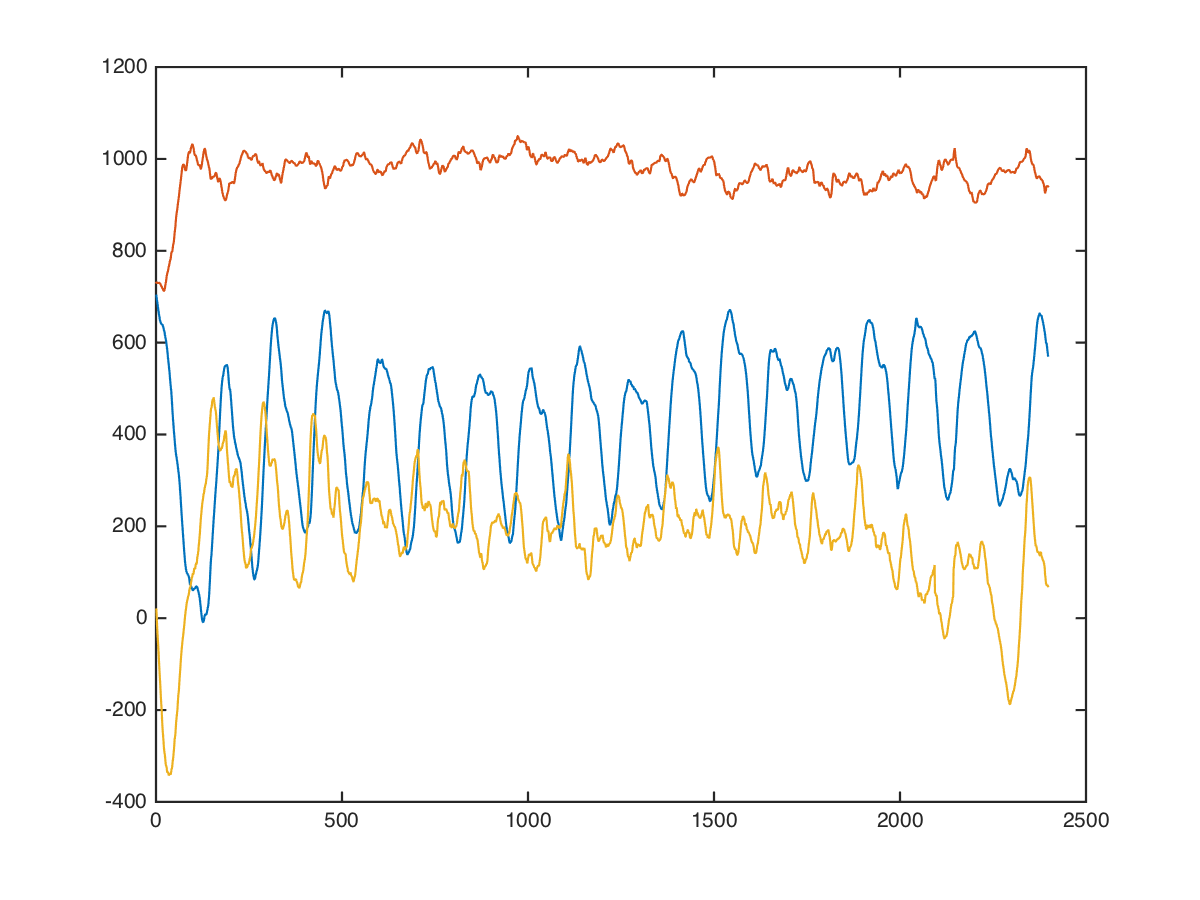

Data behind this chart, as committed beside it:
core, twist, left;med, 20, 17, 824, 712, 392
core, twist, left;med, 20, 17, 808, 728, 415
core, twist, left;med, 20, 17, 808, 720, 393
core, twist, left;med, 20, 17, 786, 713, 347
core, twist, left;med, 20, 17, 791, 712, 293
core, twist, left;med, 20, 17, 749, 748, 217
core, twist, left;med, 20, 17, 751, 717, 285
core, twist, left;med, 20, 17, 725, 719, 357
core, twist, left;med, 20, 17, 733, 727, 368
core, twist, left;med, 20, 17, 743, 754, 283
core, twist, left;med, 20, 17, 757, 754, 226
core, twist, left;med, 20, 17, 698, 764, 359
core, twist, left;med, 20, 17, 698, 804, 334
core, twist, left;med, 20, 17, 710, 798, 236
core, twist, left;med, 20, 17, 718, 769, 76
core, twist, left;med, 20, 17, 703, 771, 358
core, twist, left;med, 20, 17, 691, 781, 380
core, twist, left;med, 20, 17, 730, 763, 225
core, twist, left;med, 20, 17, 757, 721, 79
core, twist, left;med, 20, 17, 780, 689, 123
core, twist, left;med, 20, 17, 739, 685, 304
core, twist, left;med, 20, 17, 699, 674, 208
core, twist, left;med, 20, 17, 727, 651, -23
core, twist, left;med, 20, 17, 752, 588, -130
core, twist, left;med, 20, 17, 698, 627, 164
core, twist, left;med, 20, 17, 668, 748, 228
core, twist, left;med, 20, 17, 730, 746, -77
core, twist, left;med, 20, 17, 754, 663, -193
core, twist, left;med, 20, 17, 700, 716, 54
core, twist, left;med, 20, 17, 671, 856, 214
core, twist, left;med, 20, 17, 719, 846, -109
core, twist, left;med, 20, 17, 764, 747, -246
core, twist, left;med, 20, 17, 724, 732, -93
core, twist, left;med, 20, 17, 677, 808, 200
core, twist, left;med, 20, 17, 674, 777, -154
core, twist, left;med, 20, 17, 719, 671, -221
core, twist, left;med, 20, 17, 734, 606, -179
core, twist, left;med, 20, 17, 715, 746, 43
core, twist, left;med, 20, 17, 688, 897, -108
core, twist, left;med, 20, 17, 710, 759, -169
core, twist, left;med, 20, 17, 704, 611, -326
core, twist, left;med, 20, 17, 697, 647, -252
core, twist, left;med, 20, 17, 668, 875, -144
core, twist, left;med, 20, 17, 683, 776, -392
core, twist, left;med, 20, 17, 651, 596, -437
core, twist, left;med, 20, 17, 608, 649, -404
core, twist, left;med, 20, 17, 545, 852, -321
core, twist, left;med, 20, 17, 551, 795, -499
core, twist, left;med, 20, 17, 544, 618, -535
core, twist, left;med, 20, 17, 536, 667, -513
core, twist, left;med, 20, 17, 528, 752, -298
core, twist, left;med, 20, 17, 504, 760, -454
core, twist, left;med, 20, 17, 520, 675, -588
core, twist, left;med, 20, 17, 505, 657, -485
core, twist, left;med, 20, 17, 489, 753, -353
core, twist, left;med, 20, 17, 459, 738, -424
core, twist, left;med, 20, 17, 456, 715, -468
core, twist, left;med, 20, 17, 470, 733, -479
core, twist, left;med, 20, 17, 479, 722, -425
core, twist, left;med, 20, 17, 513, 713, -536
core, twist, left;med, 20, 17, 520, 745, -423
... 2,387 more rows
